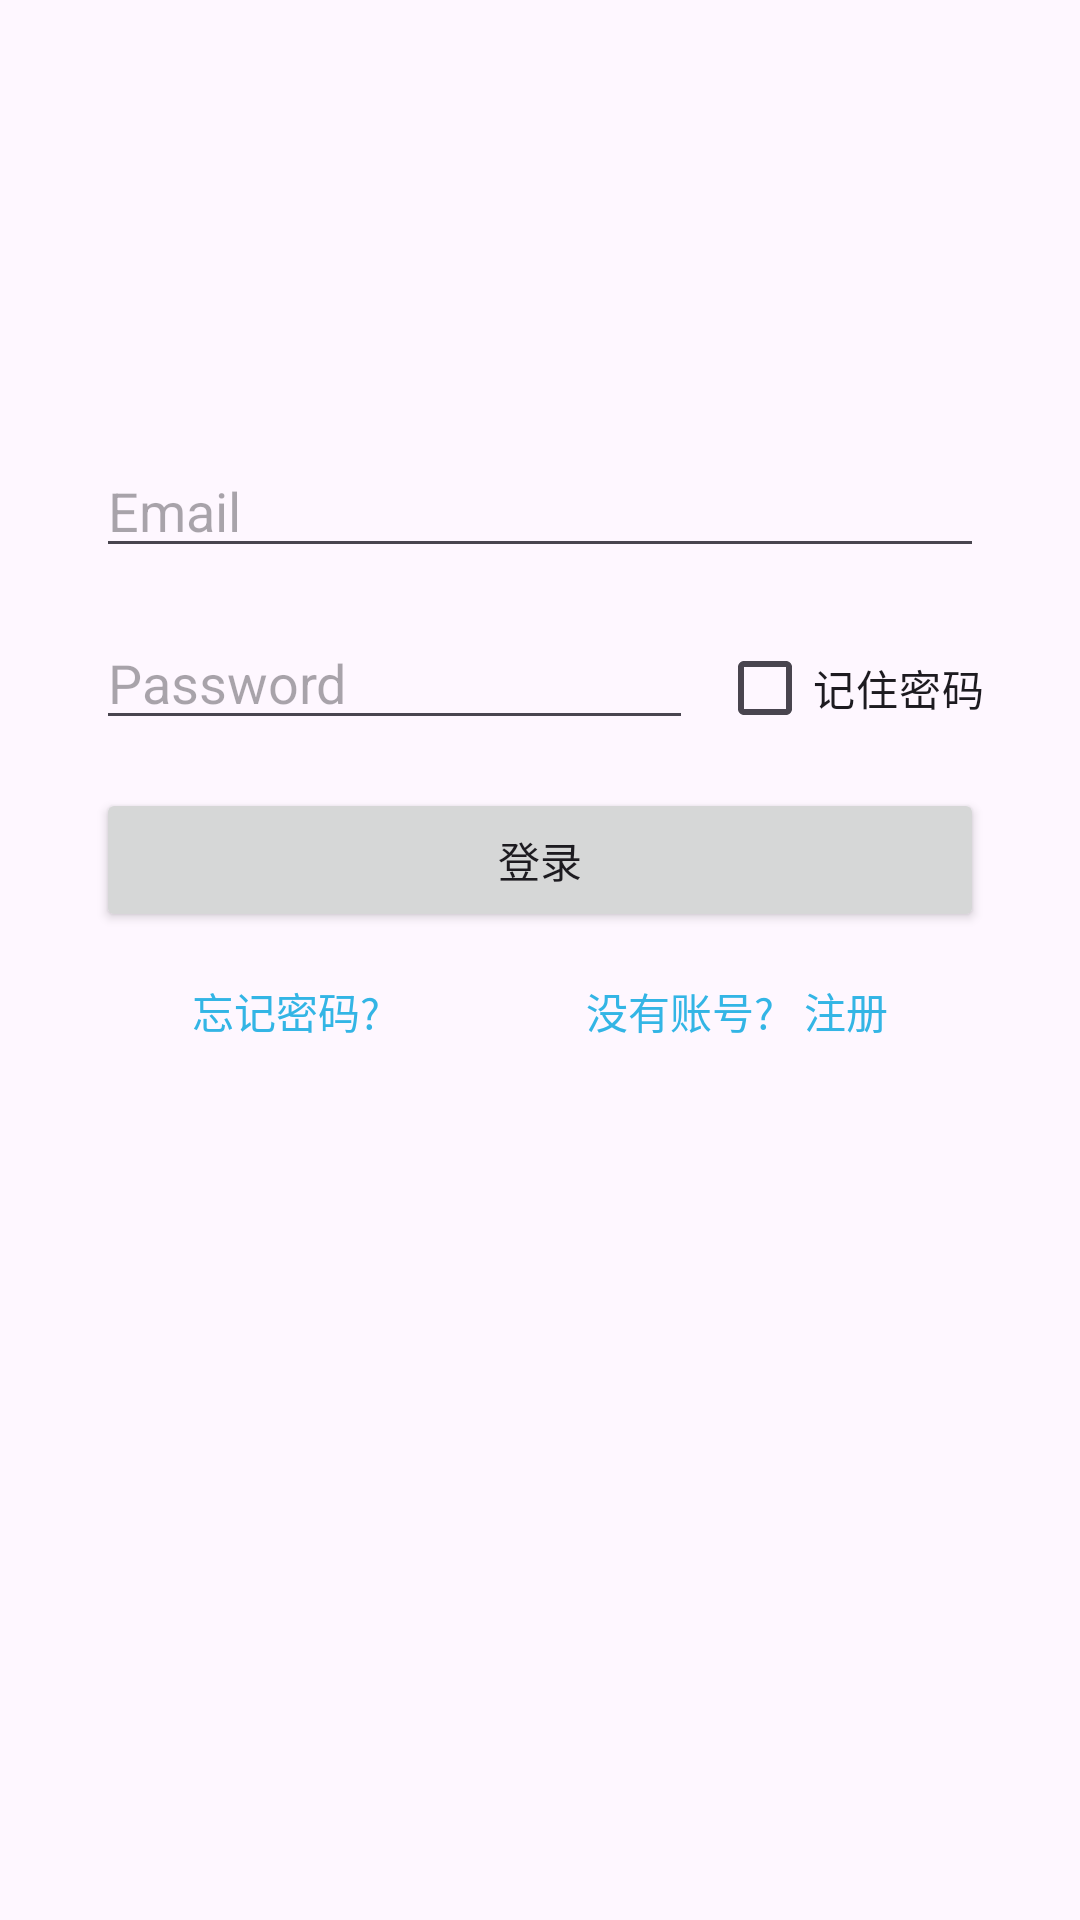

This screen was rendered from an Android layout file. Write that file and the resources it references.
<!-- AndroidManifest.xml: application theme Theme.GymManagementSys -->
<!-- res/layout/activity_login.xml -->
<?xml version="1.0" encoding="utf-8"?>
<androidx.constraintlayout.widget.ConstraintLayout xmlns:android="http://schemas.android.com/apk/res/android"
    xmlns:app="http://schemas.android.com/apk/res-auto"
    xmlns:tools="http://schemas.android.com/tools"
    android:layout_width="match_parent"
    android:layout_height="match_parent"
    tools:context=".activity.login.LoginActivity">

    
    <ImageView
        android:id="@+id/logo"
        android:layout_width="100dp"
        android:layout_height="100dp"
        android:layout_marginTop="32dp"
        android:src="@drawable/ic_launcher_foreground"
        app:layout_constraintTop_toTopOf="parent"
        app:layout_constraintStart_toStartOf="parent"
        app:layout_constraintEnd_toEndOf="parent" />

    
    <EditText
        android:id="@+id/email"
        android:layout_width="0dp"
        android:layout_height="wrap_content"
        android:layout_marginTop="16dp"
        android:hint="Email"
        android:inputType="textEmailAddress"
        app:layout_constraintTop_toBottomOf="@id/logo"
        app:layout_constraintStart_toStartOf="parent"
        app:layout_constraintEnd_toEndOf="parent"
        android:layout_marginStart="32dp"
        android:layout_marginEnd="32dp" />

    
    <EditText
        android:id="@+id/password"
        android:layout_width="0dp"
        android:layout_height="wrap_content"
        android:layout_marginTop="16dp"
        android:hint="Password"
        android:inputType="textPassword"
        app:layout_constraintTop_toBottomOf="@id/email"
        app:layout_constraintStart_toStartOf="parent"
        app:layout_constraintEnd_toStartOf="@id/remember_password_checkbox"
        android:layout_marginStart="32dp"
        android:layout_marginEnd="4dp" />

    
    <CheckBox
        android:id="@+id/remember_password_checkbox"
        android:layout_width="wrap_content"
        android:layout_height="wrap_content"
        android:text="记住密码"
        app:layout_constraintTop_toTopOf="@id/password"
        app:layout_constraintStart_toEndOf="@id/password"
        app:layout_constraintEnd_toEndOf="parent"
        android:layout_marginStart="4dp"
        android:layout_marginEnd="32dp" />


    
    <Button
        android:id="@+id/login_button"
        android:layout_width="0dp"
        android:layout_height="wrap_content"
        android:layout_marginTop="16dp"
        android:text="登录"
        app:layout_constraintTop_toBottomOf="@id/password"
        app:layout_constraintStart_toStartOf="parent"
        app:layout_constraintEnd_toEndOf="parent"
        android:layout_marginStart="32dp"
        android:layout_marginEnd="32dp" />

    
    <TextView
        android:id="@+id/forgot_password"
        android:layout_width="wrap_content"
        android:layout_height="wrap_content"
        android:layout_marginTop="16dp"
        android:text="忘记密码?"
        android:textColor="@android:color/holo_blue_light"
        app:layout_constraintTop_toBottomOf="@id/login_button"
        app:layout_constraintStart_toStartOf="parent"
        android:layout_marginStart="64dp"
        android:layout_marginEnd="8dp" />

    
    <TextView
        android:id="@+id/register"
        android:layout_width="wrap_content"
        android:layout_height="wrap_content"
        android:layout_marginTop="16dp"
        android:text="没有账号?   注册"
        android:textColor="@android:color/holo_blue_light"
        app:layout_constraintTop_toBottomOf="@id/login_button"
        app:layout_constraintEnd_toEndOf="parent"
        android:layout_marginStart="8dp"
        android:layout_marginEnd="64dp" />


</androidx.constraintlayout.widget.ConstraintLayout>
<!-- resources referenced by this layout -->
<resources>
  <style name="Theme.GymManagementSys" parent="Base.Theme.GymManagementSys" />
  <style name="Base.Theme.GymManagementSys" parent="Theme.Material3.DayNight.NoActionBar">
          
          
      </style>
</resources>
